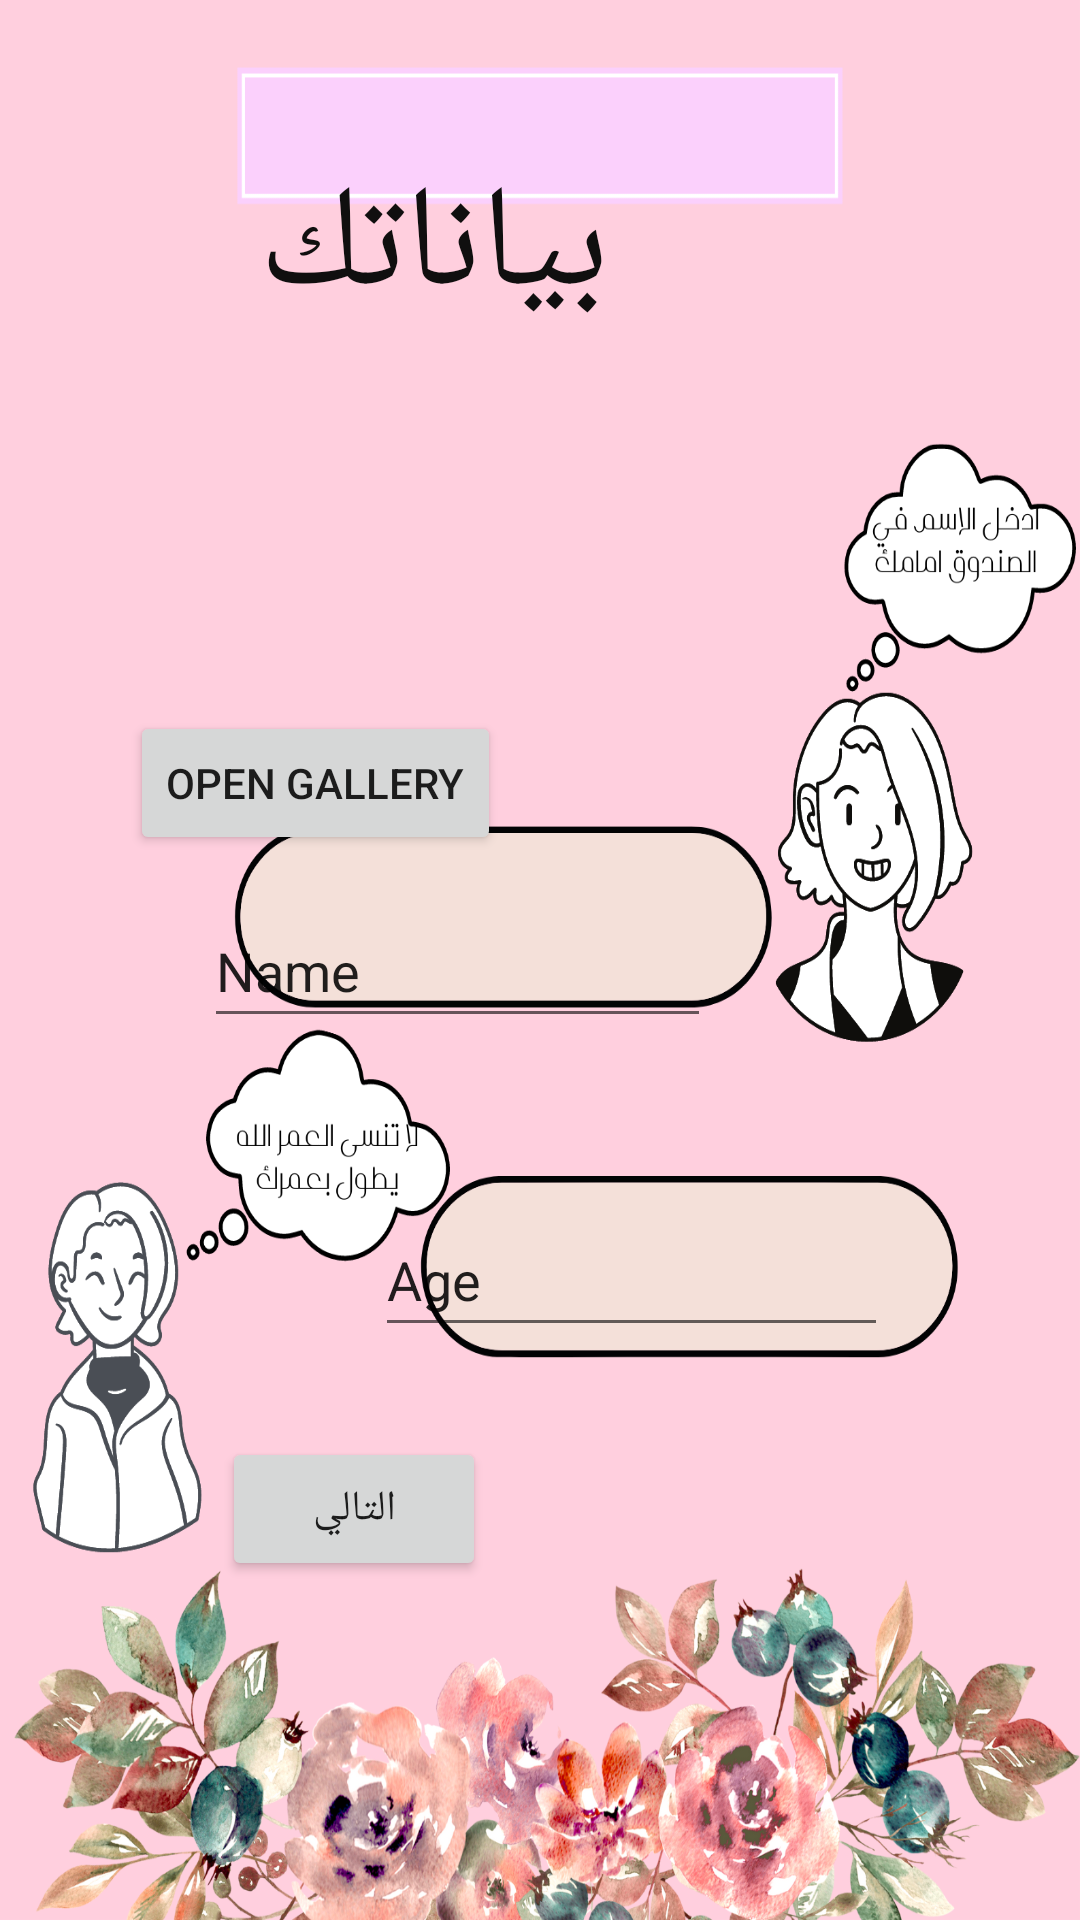

This screen was rendered from an Android layout file. Write that file and the resources it references.
<!-- AndroidManifest.xml: application theme Theme.JoryAppcw5 -->
<!-- res/layout/activity_main.xml -->
<?xml version="1.0" encoding="utf-8"?>
<RelativeLayout xmlns:android="http://schemas.android.com/apk/res/android"
    xmlns:app="http://schemas.android.com/apk/res-auto"
    xmlns:tools="http://schemas.android.com/tools"
    android:layout_width="match_parent"
    android:layout_height="match_parent"
    android:background="@drawable/cw5_1"
    tools:context=".MainActivity">


    <ImageView
        android:id="@+id/imgGallery"
        android:layout_width="301dp"
        android:layout_height="117dp"
        android:layout_alignParentEnd="true"
        android:layout_alignParentBottom="true"
        android:layout_marginEnd="110dp"
        android:layout_marginBottom="407dp"
        android:scaleType="fitXY" />

    <TextView
        android:id="@+id/textView"
        android:layout_width="wrap_content"
        android:layout_height="wrap_content"
        android:layout_alignParentEnd="true"
        android:layout_alignParentBottom="true"
        android:layout_marginEnd="157dp"
        android:layout_marginBottom="525dp"
        android:text="بياناتك"
        android:textColor="#100F0F"
        android:textSize="48sp" />

    <EditText
        android:id="@+id/ed1"
        android:layout_width="169dp"
        android:layout_height="wrap_content"
        android:layout_alignParentEnd="true"
        android:layout_alignParentBottom="true"
        android:layout_marginEnd="123dp"
        android:layout_marginBottom="294dp"
        android:ems="10"
        android:inputType="textPersonName"
        android:minHeight="48dp"
        android:text="Name" />

    <EditText
        android:id="@+id/ed2"
        android:layout_width="171dp"
        android:layout_height="wrap_content"
        android:layout_alignParentEnd="true"
        android:layout_alignParentBottom="true"
        android:layout_marginEnd="64dp"
        android:layout_marginBottom="191dp"
        android:ems="10"
        android:inputType="textPersonName"
        android:minHeight="48dp"
        android:text="Age" />

    <Button
        android:id="@+id/button"
        android:layout_width="wrap_content"
        android:layout_height="wrap_content"
        android:layout_alignParentEnd="true"
        android:layout_alignParentBottom="true"
        android:layout_marginEnd="198dp"
        android:layout_marginBottom="113dp"
        android:text="التالي" />

    <Button
        android:id="@+id/btnCamera"
        android:layout_width="wrap_content"
        android:layout_height="wrap_content"
        android:layout_alignParentEnd="true"
        android:layout_alignParentBottom="true"
        android:layout_marginEnd="193dp"
        android:layout_marginBottom="355dp"
        android:text="Open Gallery" />


</RelativeLayout>
<!-- resources referenced by this layout -->
<resources>
  <!-- drawable cw5_1: png bitmap (drawable-v24, 1036252 bytes) -->
  <style name="Theme.JoryAppcw5" parent="Theme.MaterialComponents.DayNight.DarkActionBar">
          
          <item name="colorPrimary">@color/purple_500</item>
          <item name="colorPrimaryVariant">@color/purple_700</item>
          <item name="colorOnPrimary">@color/white</item>
          
          <item name="colorSecondary">@color/teal_200</item>
          <item name="colorSecondaryVariant">@color/teal_700</item>
          <item name="colorOnSecondary">@color/black</item>
          
          <item name="android:statusBarColor" tools:targetApi="l">?attr/colorPrimaryVariant</item>
          
      </style>
  <!-- not gathered from this repository: default colours our renderer supplied (Android Studio template values) -->
  <color name="purple_500">#FF6200EE</color>
  <color name="purple_700">#FF3700B3</color>
  <color name="teal_200">#FF03DAC5</color>
  <color name="teal_700">#FF018786</color>
  <color name="black">#FF000000</color>
  <color name="white">#FFFFFFFF</color>
</resources>
